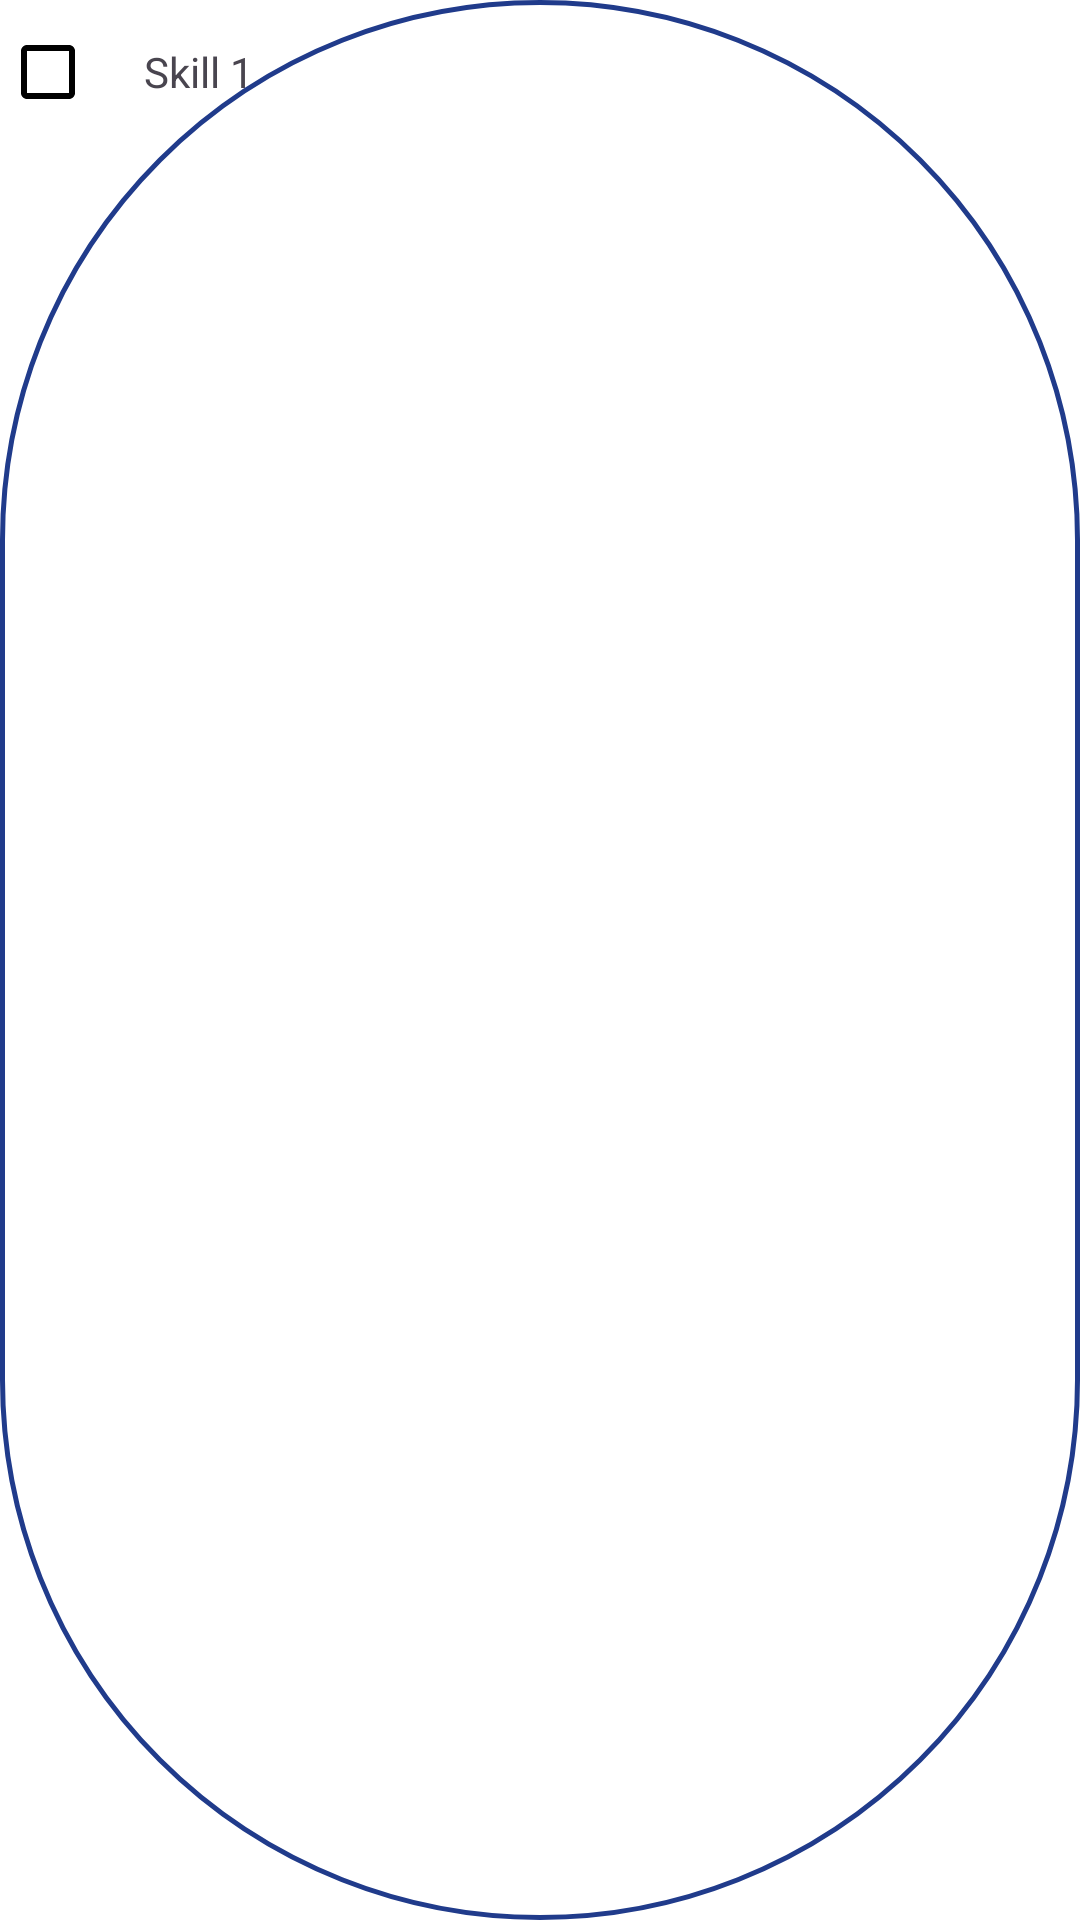

Produce the Android XML layout that renders to this screen, including the resource entries it uses.
<!-- AndroidManifest.xml: application theme Theme.BRScoutApp -->
<!-- res/layout/skill_item.xml -->
<?xml version="1.0" encoding="utf-8"?>
<LinearLayout xmlns:android="http://schemas.android.com/apk/res/android"
    xmlns:tools="http://schemas.android.com/tools"
    android:layout_width="wrap_content"
    android:layout_height="wrap_content"
    android:layout_marginEnd="5dp"
    android:layout_marginBottom="5dp"
    android:paddingEnd="5dp"

    android:background="@drawable/item_bg"
    android:orientation="horizontal"
    tools:ignore="RtlSymmetry">
    <CheckBox
        android:id="@+id/checkbox_skill"
        android:layout_width="wrap_content"
        android:layout_height="wrap_content"
        android:buttonTintMode="multiply"
        android:bufferType="normal"
        android:checked="false"
        android:textSize="14sp"
        android:buttonTint="@color/main_blue"        />
    <TextView
        android:id="@+id/text_skill_name"
        android:layout_width="wrap_content"
        android:layout_height="wrap_content"
        android:text="Skill 1"
        android:paddingEnd="5dp"
        android:textColor="@color/main_blue"
        android:textSize="14sp"/>
</LinearLayout>
<!-- resources referenced by this layout -->
<resources>
  <!-- drawable item_bg (drawable) -->
  <?xml version="1.0" encoding="utf-8"?>
  <shape android:shape="rectangle" xmlns:android="http://schemas.android.com/apk/res/android">
      <stroke android:width="1.5dp"
          android:color="@color/colorPrimary"/>
      <corners android:radius="200dp"/>
  </shape>
  <style name="Theme.BRScoutApp" parent="Base.Theme.BRScoutApp" />
  <color name="colorPrimary">#203B8B</color>
  <style name="Base.Theme.BRScoutApp" parent="Theme.Material3.DayNight.NoActionBar">
          
          <item name="colorPrimary">@color/colorPrimary</item>
          <item name="colorOnPrimary">@color/colorOnPrimary</item>
          <item name="android:windowBackground">@color/white</item>
          <item name="android:textColorPrimary">@color/colorPrimary</item>
          <item name="android:itemBackground">@color/item_background</item>
      </style>
  <color name="colorOnPrimary">#FFFFFFFF</color>
  <color name="white">#FFFFFFFF</color>
  <color name="item_background">#60FFFFFF</color>
</resources>
